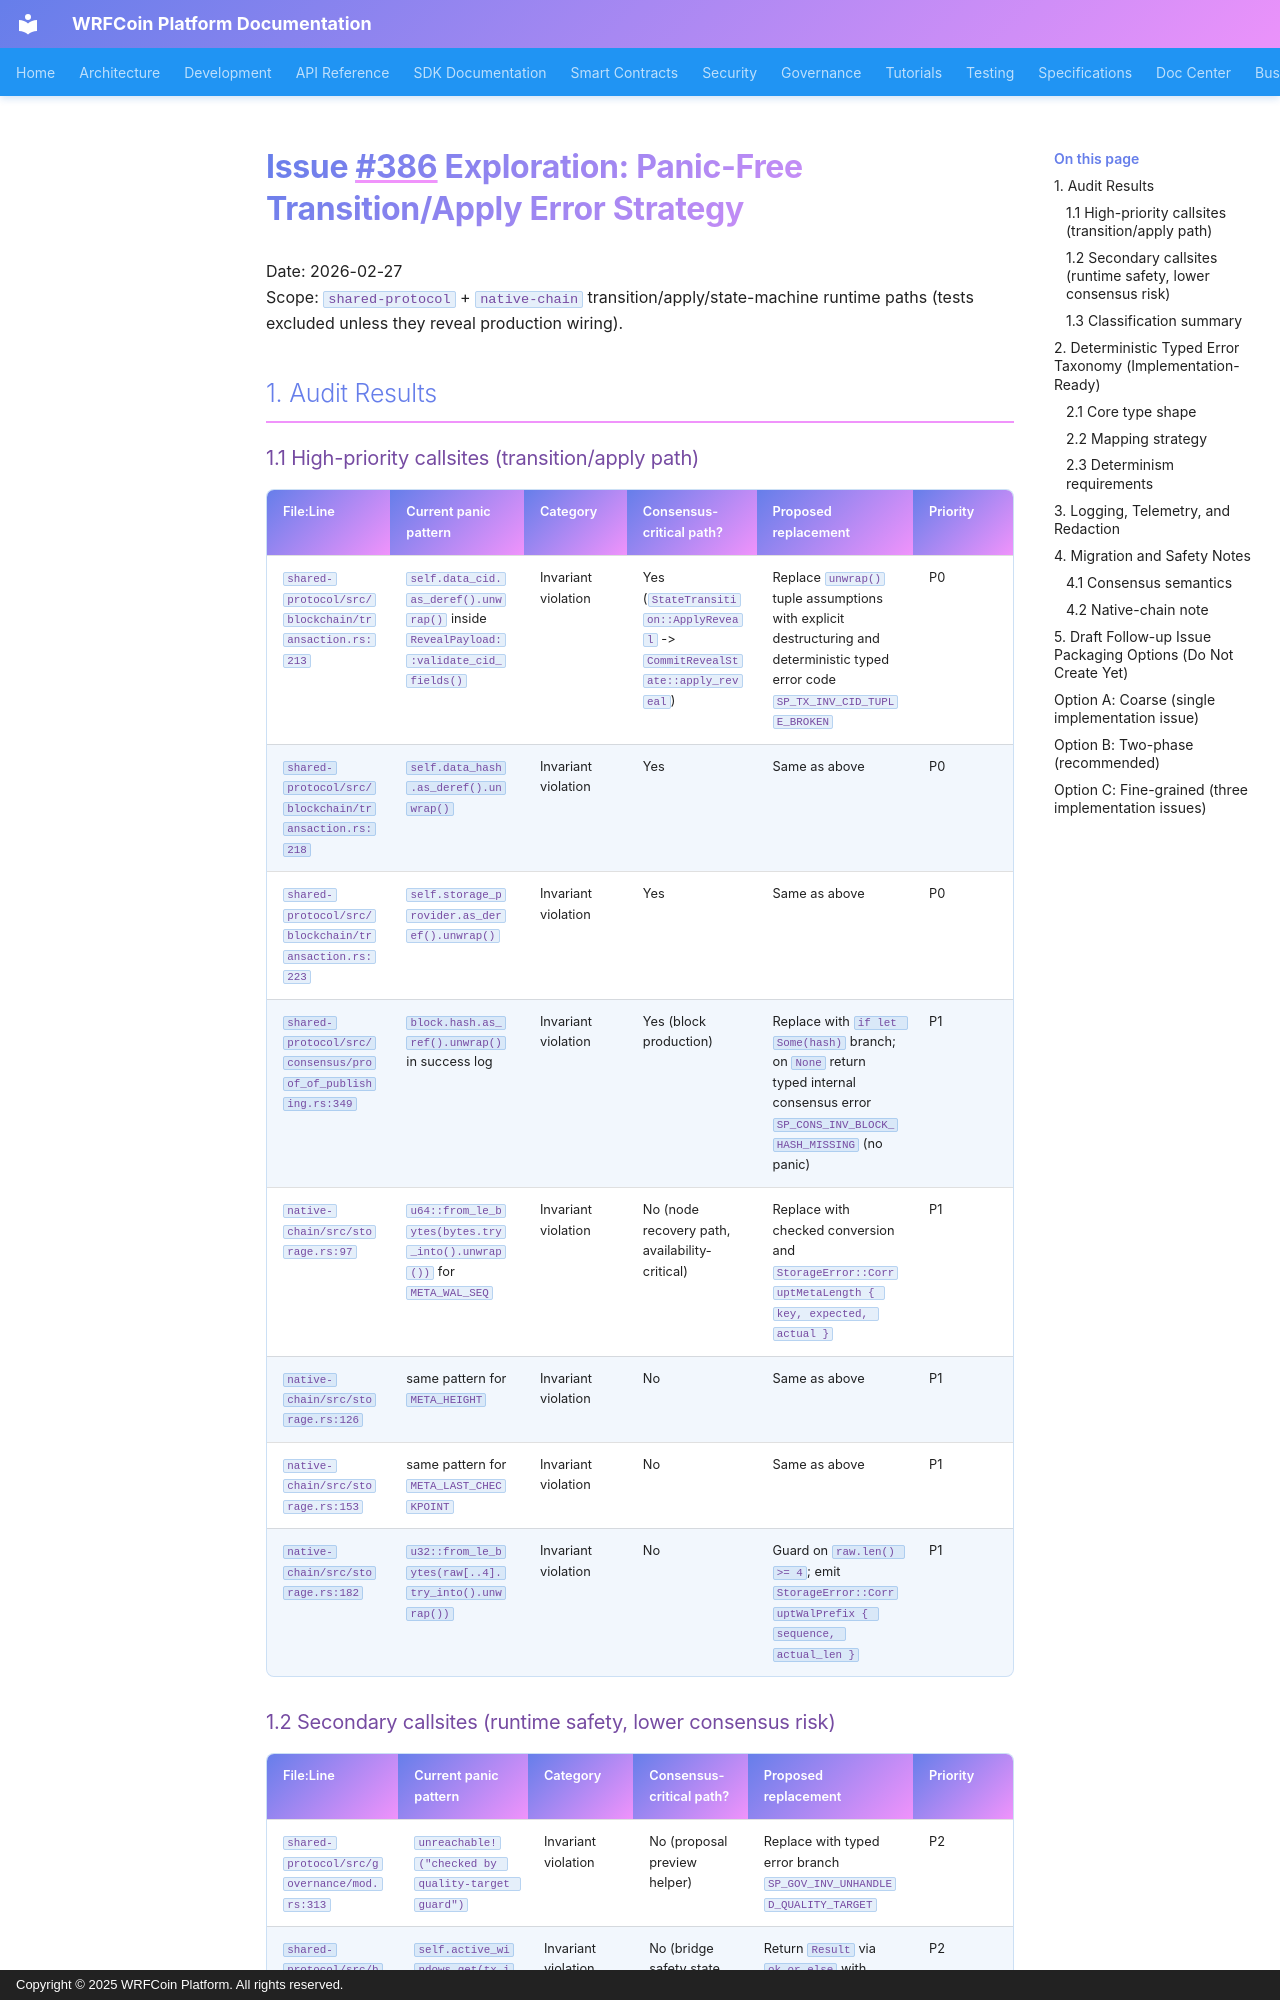

repository: wrfcoin/core4 · page: issue-386-transition-panic-audit/index.html · generator: mkdocs · copyright: Copyright © 2025 WRFCoin Platform. All rights reserved.

# Issue #386 Exploration: Panic-Free Transition/Apply Error Strategy

Date: 2026-02-27  
Scope: `shared-protocol` + `native-chain` transition/apply/state-machine runtime paths (tests excluded unless they reveal production wiring).

## 1. Audit Results

### 1.1 High-priority callsites (transition/apply path)

| File:Line | Current panic pattern | Category | Consensus-critical path? | Proposed replacement | Priority |
|---|---|---|---|---|---|
| `shared-protocol/src/blockchain/transaction.rs:213` | `self.data_cid.as_deref().unwrap()` inside `RevealPayload::validate_cid_fields()` | Invariant violation | Yes (`StateTransition::ApplyReveal` -> `CommitRevealState::apply_reveal`) | Replace `unwrap()` tuple assumptions with explicit destructuring and deterministic typed error code `SP_TX_INV_CID_TUPLE_BROKEN` | P0 |
| `shared-protocol/src/blockchain/transaction.rs:218` | `self.data_hash.as_deref().unwrap()` | Invariant violation | Yes | Same as above | P0 |
| `shared-protocol/src/blockchain/transaction.rs:223` | `self.storage_provider.as_deref().unwrap()` | Invariant violation | Yes | Same as above | P0 |
| `shared-protocol/src/consensus/proof_of_publishing.rs:349` | `block.hash.as_ref().unwrap()` in success log | Invariant violation | Yes (block production) | Replace with `if let Some(hash)` branch; on `None` return typed internal consensus error `SP_CONS_INV_BLOCK_HASH_MISSING` (no panic) | P1 |
| `native-chain/src/storage.rs:97` | `u64::from_le_bytes(bytes.try_into().unwrap())` for `META_WAL_SEQ` | Invariant violation | No (node recovery path, availability-critical) | Replace with checked conversion and `StorageError::CorruptMetaLength { key, expected, actual }` | P1 |
| `native-chain/src/storage.rs:126` | same pattern for `META_HEIGHT` | Invariant violation | No | Same as above | P1 |
| `native-chain/src/storage.rs:153` | same pattern for `META_LAST_CHECKPOINT` | Invariant violation | No | Same as above | P1 |
| `native-chain/src/storage.rs:182` | `u32::from_le_bytes(raw[..4].try_into().unwrap())` | Invariant violation | No | Guard on `raw.len() >= 4`; emit `StorageError::CorruptWalPrefix { sequence, actual_len }` | P1 |
